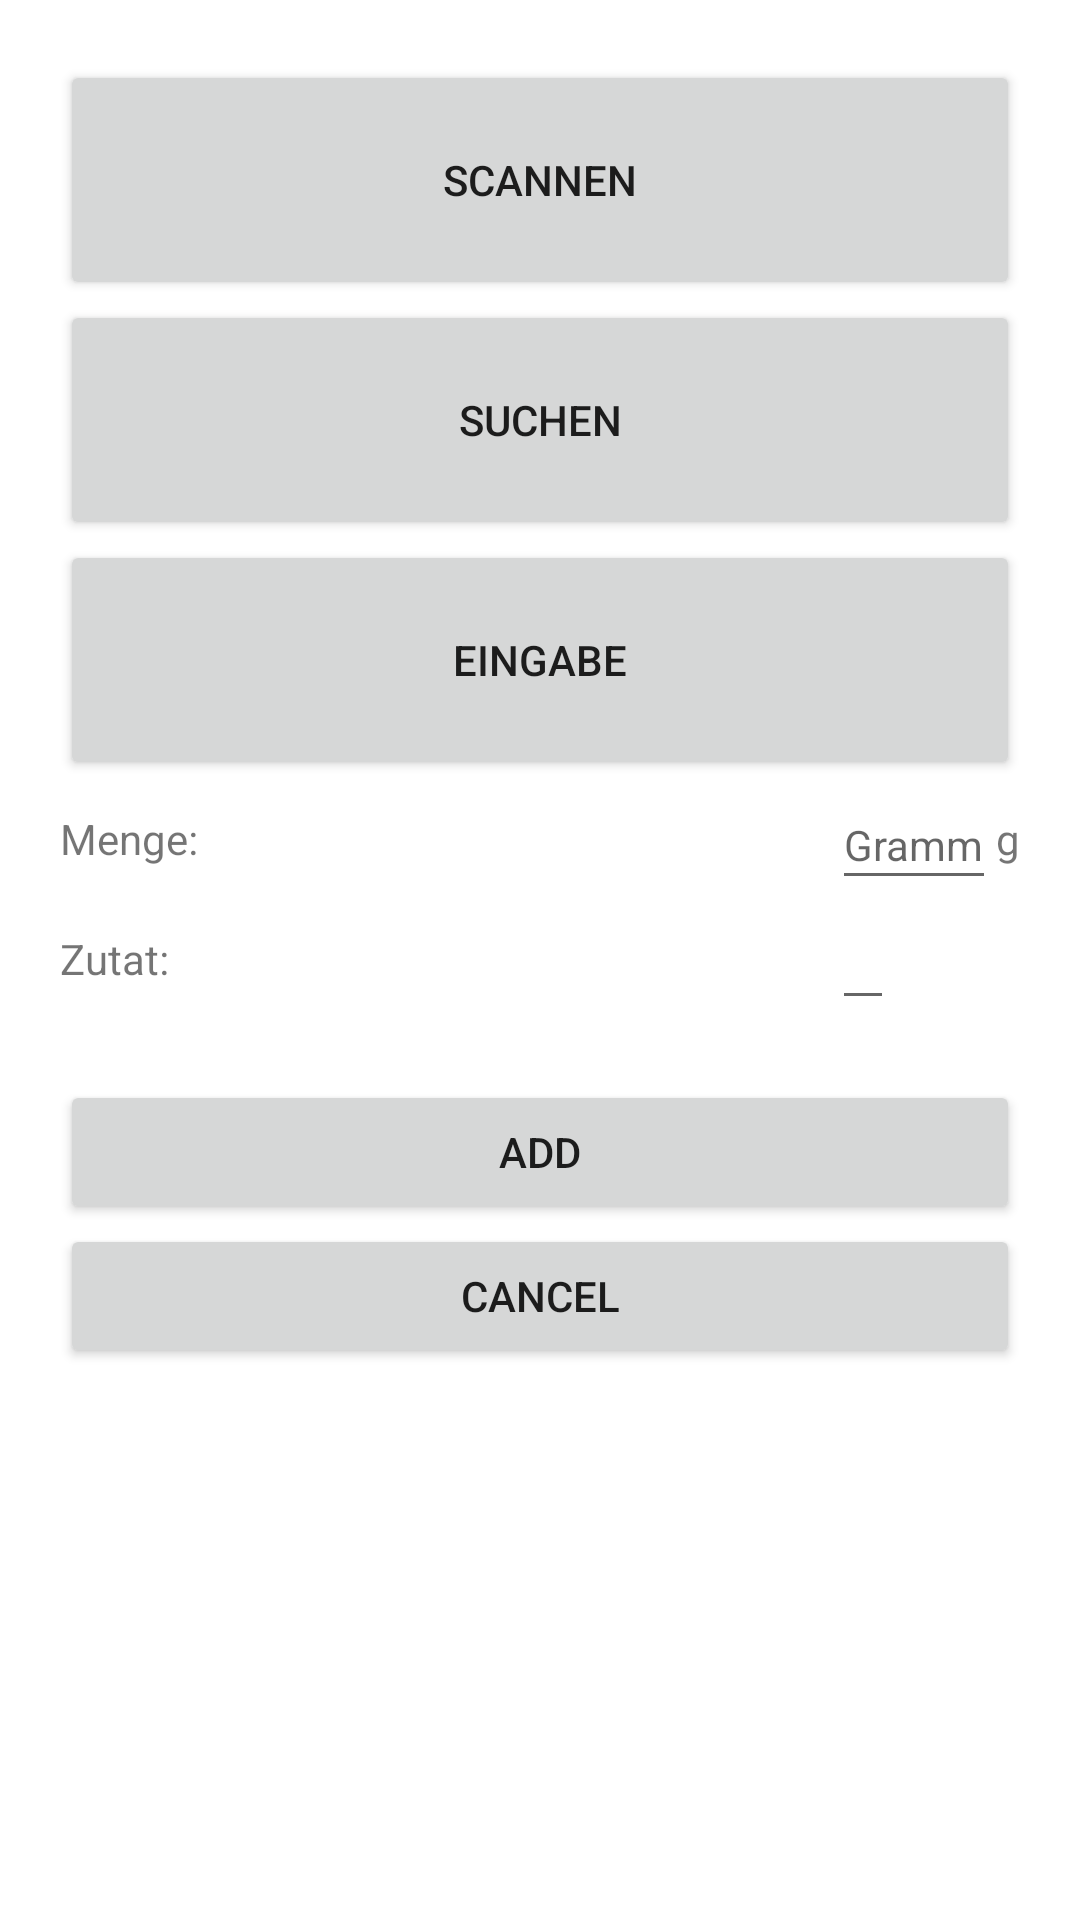

Produce the Android XML layout that renders to this screen, including the resource entries it uses.
<!-- AndroidManifest.xml: application theme Theme.FitforFit -->
<!-- res/layout/activity_add_ingredient_to_meal.xml -->
<?xml version="1.0" encoding="utf-8"?>
<ScrollView xmlns:android="http://schemas.android.com/apk/res/android"
    android:layout_width="match_parent"
    android:layout_height="match_parent">

    <LinearLayout
        android:layout_width="match_parent"
        android:layout_height="match_parent"
        android:paddingLeft="16dp"
        android:paddingRight="16dp"
        android:orientation="vertical"
        android:padding="20dp">

        <Button
            android:id="@+id/scanButton"
            android:layout_width="match_parent"
            android:layout_height="80dp"

            android:text="Scannen" />

        <Button
            android:id="@+id/searchButton"
            android:layout_width="match_parent"
            android:layout_height="80dp"

            android:text="Suchen" />

        <Button
            android:id="@+id/manuellButton"
            android:layout_width="match_parent"
            android:layout_height="80dp"

            android:text="Eingabe" />

        <LinearLayout
            android:layout_width="match_parent"
            android:layout_height="wrap_content"
            android:orientation="horizontal"
            android:paddingBottom="20dp">

            <LinearLayout
                android:layout_width="wrap_content"
                android:layout_height="wrap_content"
                android:layout_weight="1"
                android:orientation="vertical">

                <TextView
                    android:id="@+id/textView3"
                    android:layout_width="wrap_content"
                    android:layout_height="40dp"
                    android:layout_weight="1"
                    android:text="Menge:"
                    android:paddingTop="10dp"/>

                <TextView
                    android:id="@+id/textView5"
                    android:layout_width="wrap_content"
                    android:layout_height="40dp"
                    android:layout_weight="1"
                    android:paddingTop="10dp"
                    android:text="Zutat:" />
            </LinearLayout>
            <LinearLayout
                android:layout_width="wrap_content"
                android:layout_height="wrap_content"
                android:orientation="horizontal">
                <LinearLayout
                    android:layout_width="wrap_content"
                    android:layout_height="wrap_content"
                    android:layout_gravity="right"
                    android:layout_weight="1"
                    android:orientation="vertical">

                <EditText
                    android:id="@+id/amountEditText"
                    android:layout_width="wrap_content"
                    android:layout_height="40dp"
                    android:layout_weight="1"
                    android:hint="Gramm"
                    android:inputType="numberDecimal"
                    android:textSize="14sp"/>
                    <EditText
                        android:id="@+id/productNameText"
                        android:layout_width="wrap_content"
                        android:layout_height="40dp"
                        android:layout_weight="1"
                        android:textSize="14sp"/>
                </LinearLayout>
                <LinearLayout
                    android:layout_width="wrap_content"
                    android:layout_height="40dp"
                    android:layout_gravity="right"
                    android:layout_weight="1"
                    android:orientation="vertical">
                    <TextView
                        android:id="@+id/textView4"
                        android:layout_width="wrap_content"
                        android:layout_height="40dp"
                        android:layout_weight="0.2"
                        android:text="g"
                        android:paddingTop="10dp"/>
                </LinearLayout>
            </LinearLayout>
        </LinearLayout>


                <Button
                    android:id="@+id/addIngButton"
                    android:layout_width="match_parent"
                    android:layout_height="wrap_content"


                    android:text="Add" />

                <Button
                    android:id="@+id/cancelIngButton"
                    android:layout_width="match_parent"
                    android:layout_height="wrap_content"

                    android:text="Cancel" />


    </LinearLayout>

</ScrollView>
<!-- resources referenced by this layout -->
<resources>
  <style name="Theme.FitforFit" parent="Theme.MaterialComponents.DayNight.NoActionBar">
          
          <item name="colorPrimary">@color/fit_orange_light</item>
          <item name="colorPrimaryVariant">@color/fit_orange_dark</item>
          <item name="colorOnPrimary">@color/white</item>
          
          <item name="colorSecondary">@color/fit_orange_light</item>
          <item name="colorSecondaryVariant">@color/fit_orange_dark</item>
          <item name="colorOnSecondary">@color/black</item>
          
          <item name="android:statusBarColor" tools:targetApi="l">?attr/colorOnSecondary</item>
          
  
  
      </style>
  <color name="fit_orange_light">#fcc203</color>
  <color name="fit_orange_dark">#ff9500</color>
  <color name="white">#FFFFFFFF</color>
  <color name="black">#FF000000</color>
</resources>
